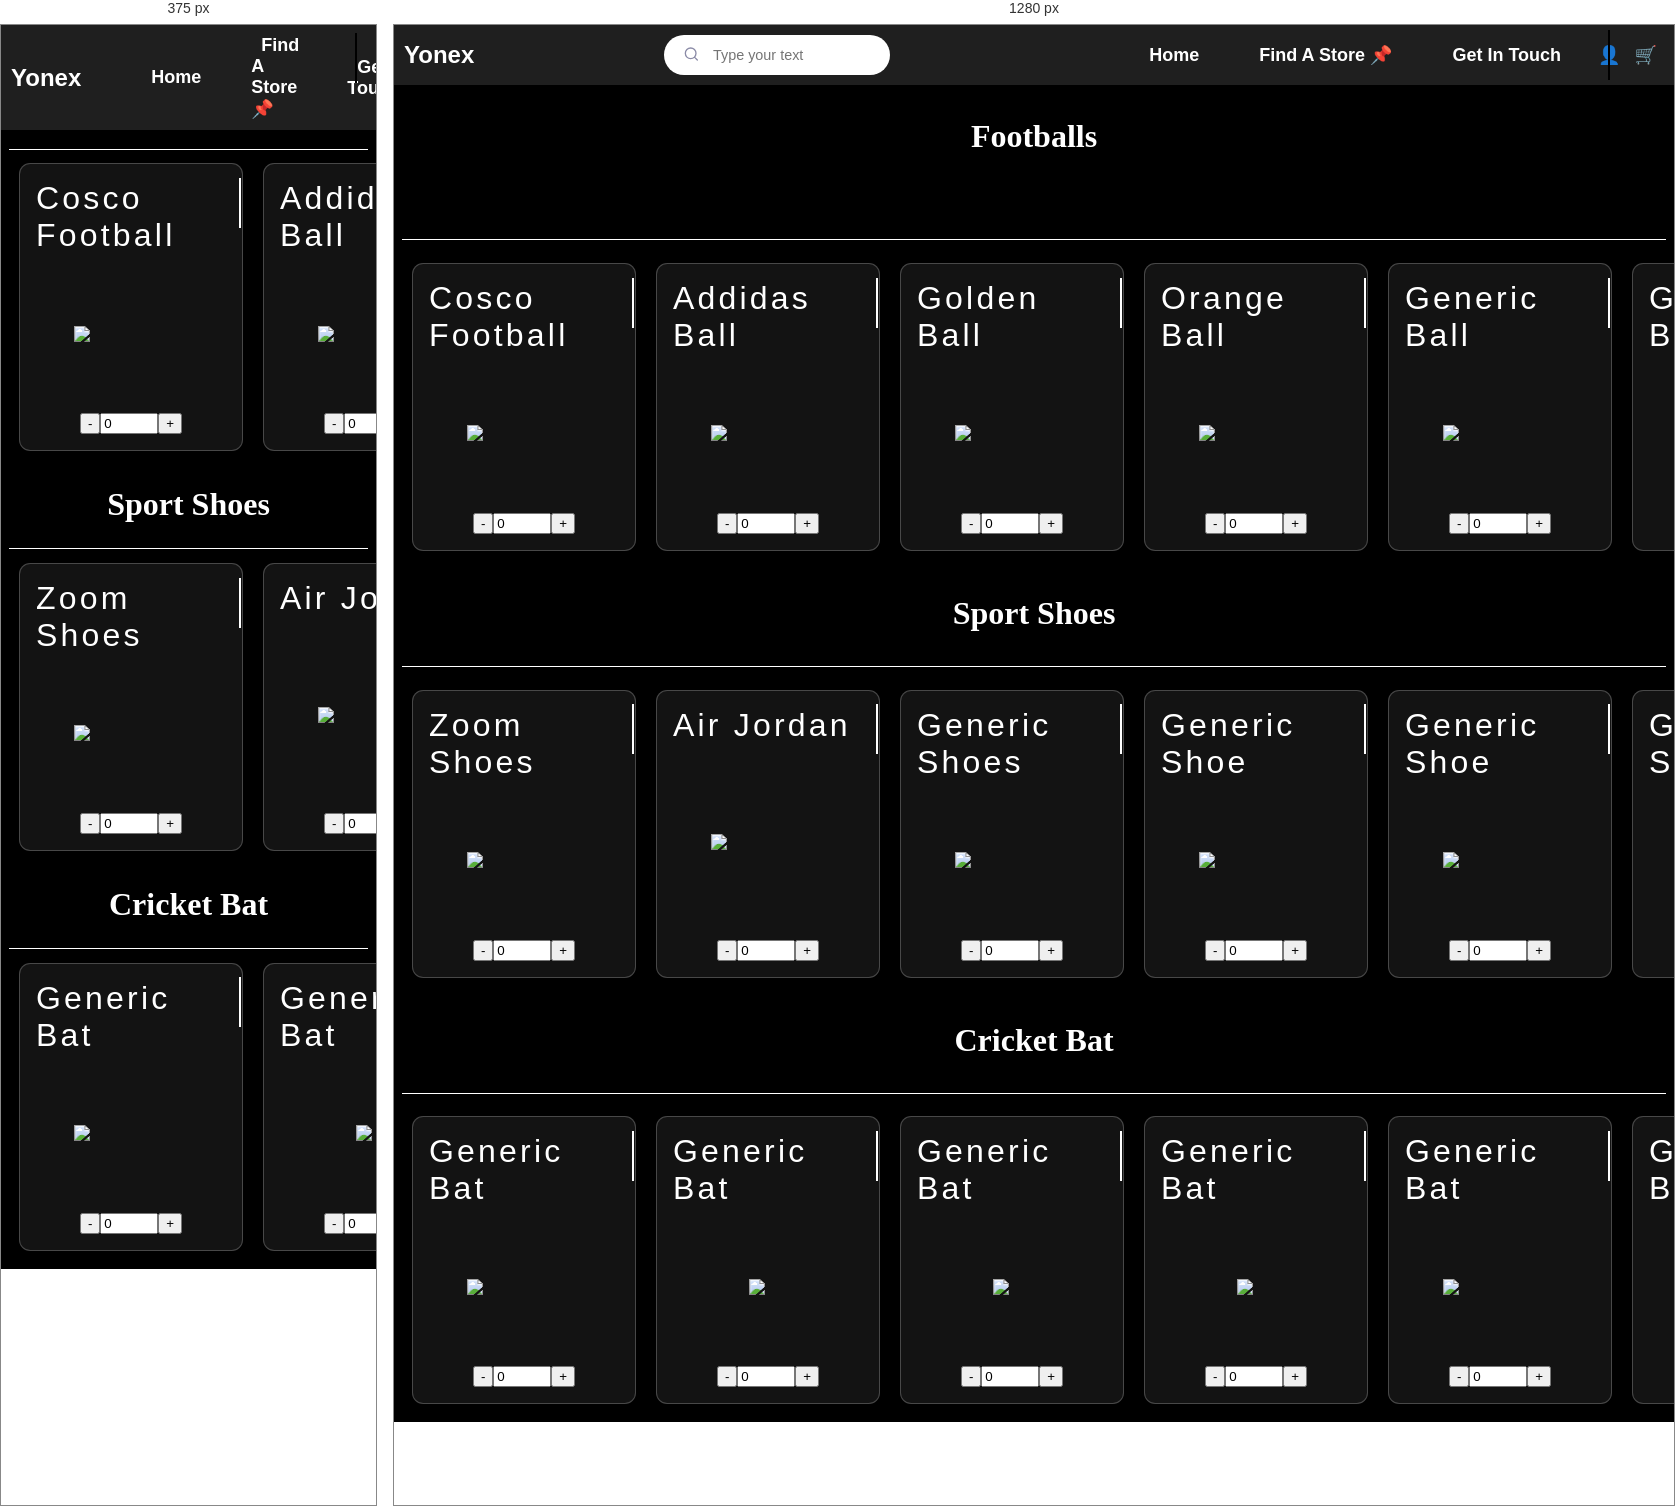
Rendered at 375 px and 1280 px, left to right.

<!-- file: products.html -->
<!DOCTYPE html>
<html lang="en">
<head>
    <meta charset="UTF-8">
    <meta http-equiv="X-UA-Compatible" content="IE=edge">
    <meta name="viewport" content="width=device-width, initial-scale=1.0">
    <link rel="stylesheet" href="products.css">
    <script src="https://code.jquery.com/jquery-3.6.1.js" integrity="sha256-3zlB5s2uwoUzrXK3BT7AX3FyvojsraNFxCc2vC/7pNI=" crossorigin="anonymous"></script>
   <a href="index.html"> <title> Yonex </title> </a>
</head>
<body>
  <nav class="navbar">
    <div class="container">
      <div class="navbar-brand">
        <a href="#">Yonex</a>
      </div>
      <div class="navbar-search">
        <form class="form">
          <button>
              <svg width="17" height="16" fill="none" xmlns="http://www.w3.org/2000/svg" role="img" aria-labelledby="search">
                  <path d="M7.667 12.667A5.333 5.333 0 107.667 2a5.333 5.333 0 000 10.667zM14.334 14l-2.9-2.9" stroke="currentColor" stroke-width="1.333" stroke-linecap="round" stroke-linejoin="round"></path>
              </svg>
          </button>
          <input class="input" placeholder="Type your text" required="" type="text">
          <button class="reset" type="reset">
              <svg xmlns="http://www.w3.org/2000/svg" class="h-6 w-6" fill="none" viewBox="0 0 24 24" stroke="currentColor" stroke-width="2">
                  <path stroke-linecap="round" stroke-linejoin="round" d="M6 18L18 6M6 6l12 12"></path>
              </svg>
          </button>
      </form>
      </div>
      <div class="navbar-links">
        <ul>
          <li><a href="index.html">Home</a></li>
          <li><a href="#">Find A Store 📌</a></li>
          <li><a href="#">Get In Touch</a></li>
          <li style="margin: 0px -3px;"><a href="#">👤</a></li>
          <li style="margin: 0px -3px;"><a href="#">🛒</a></li>
        </ul>
      </div>
      <div class="navbar-toggle">
        <span></span>
        <span></span>
        <span></span>
      </div>
    </div>
  </nav>
   
  <div style="display: flex; justify-content: center; color: white; padding: 5%; border-bottom: 1px solid white;" > <h1>Footballs</h1></div>


 <div class="prods" >


  <div class="container">
    <div class="box">
        <span class="title">Cosco Football</span>
        <div style="display: flex; justify-content: center;">
          <img src="images/gold_cup_1_83071537331.png" style="width: 60%; display: flex;" >
        </div>
        <div class="controls">
          <button class="minus"> - </button>
          <input type="number" class="count" name="qty" value="0" style="width: 50px;">
          <button class="plus"> + </button>
    </div>
    </div>
</div>

<div class="container">
  <div class="box">
      <span class="title"> Addidas Ball </span>
      <div style="display: flex; justify-content: center;">
        <img src="images/football-png-24994.png" style="width: 60%;" >
      </div>
      <div class="controls"> 
        <button class="minus"> - </button>
        <input type="number" class="count" name="qty" value="0" style="width: 50px;">
        <button class="plus"> + </button>
  </div>
  </div>
</div>

<div class="container">
  <div class="box">
      <span class="title"> Golden Ball </span>
      <div style="display: flex; justify-content: center;">
        <img src="images/Golden-Football-PNG-Clipart.png" style="width: 60%;" >
      </div>
      <div class="controls"> 
        <button class="minus"> - </button>
        <input type="number" class="count" name="qty" value="0" style="width: 50px;">
        <button class="plus"> + </button>
  </div>
  </div>
</div>

<div class="container">
  <div class="box">
      <span class="title"> Orange Ball </span>
      <div style="display: flex; justify-content: center;">
        <img src="images/Football-Orange-PNG.png" style="width: 60%;" >
      </div>
      <div class="controls"> 
        <button class="minus"> - </button>
        <input type="number" class="count" name="qty" value="0" style="width: 50px;">
        <button class="plus"> + </button>
  </div>
  </div>
</div>

<div class="container">
  <div class="box">
      <span class="title"> Generic Ball </span>
      <div style="display: flex; justify-content: center;">
        <img src="images/Football-PNG-Free-Download.png" style="width: 60%;" >
      </div>
      <div class="controls"> 
        <button class="minus"> - </button>
        <input type="number" class="count" name="qty" value="0" style="width: 50px;">
        <button class="plus"> + </button>
  </div>
  </div>
</div>

<div class="container">
  <div class="box">
      <span class="title"> Generic Ball </span>
      <div style="display: flex; justify-content: center;">
        <img src="images/Football-PNG-Isolated-Photo.png" style="width: 60%;" >
      </div>
      <div class="controls"> 
        <button class="minus"> - </button>
        <input type="number" class="count" name="qty" value="0" style="width: 50px;">
        <button class="plus"> + </button>
  </div>
  </div>
</div>

</div>

<div style="display: flex; justify-content: center; color: white; padding: 1%; border-bottom: 1px solid white;" > <h1>Sport Shoes</h1></div>

<div class="prods" >


  <div class="container">
    <div class="box">
        <span class="title">Zoom Shoes</span>
        <div style="display: flex; justify-content: center;">
          <img src="images/zoom-fly-5-mens-road-running-shoes-jGsdSl.png" style="width: 60%; display: flex;" >
        </div>
        <div class="controls">
          <button class="minus"> - </button>
          <input type="number" class="count" name="qty" value="0" style="width: 50px;">
          <button class="plus"> + </button>
    </div>
    </div>
</div>

<div class="container">
  <div class="box">
      <span class="title">Air Jordan </span>
      <div style="display: flex; justify-content: center;">
        <img src="images/pngfind.com-jordan-shoe-png-5682385.png" style="width: 60%;" >
      </div>
      <div class="controls"> 
        <button class="minus"> - </button>
        <input type="number" class="count" name="qty" value="0" style="width: 50px;">
        <button class="plus"> + </button>
  </div>
  </div>
</div>

<div class="container">
  <div class="box">
      <span class="title"> Generic Shoes </span>
      <div style="display: flex; justify-content: center;">
        <img src="images/pngfind.com-shoes-png-481234.png" style="width: 60%;" >
      </div>
      <div class="controls"> 
        <button class="minus"> - </button>
        <input type="number" class="count" name="qty" value="0" style="width: 50px;">
        <button class="plus"> + </button>
  </div>
  </div>
</div>

<div class="container">
  <div class="box">
      <span class="title"> Generic Shoe </span>
      <div style="display: flex; justify-content: center;">
        <img src="images/pngfind.com-shoe-png-17335.png" style="width: 60%;" >
      </div>
      <div class="controls"> 
        <button class="minus"> - </button>
        <input type="number" class="count" name="qty" value="0" style="width: 50px;">
        <button class="plus"> + </button>
  </div>
  </div>
</div>

<div class="container">
  <div class="box">
      <span class="title"> Generic Shoe </span>
      <div style="display: flex; justify-content: center;">
        <img src="images/pngfind.com-shoe-png-17359.png" style="width: 60%;" >
      </div>
      <div class="controls"> 
        <button class="minus"> - </button>
        <input type="number" class="count" name="qty" value="0" style="width: 50px;">
        <button class="plus"> + </button>
  </div>
  </div>
</div>

<div class="container">
  <div class="box">
      <span class="title"> Generic Shoe </span>
      <div style="display: flex; justify-content: center;">
        <img src="images/pngfind.com-shoe-png-17383.png" style="width: 60%;" >
      </div>
      <div class="controls"> 
        <button class="minus"> - </button>
        <input type="number" class="count" name="qty" value="0" style="width: 50px;">
        <button class="plus"> + </button>
  </div>
  </div>
  
</div>
</div>
<div style="display: flex; justify-content: center; color: white; padding: 1%; border-bottom: 1px solid white;" > <h1>Cricket Bat</h1></div>

<div class="prods" >


  <div class="container">
    <div class="box">
        <span class="title">Generic Bat</span>
        <div style="display: flex; justify-content: center;">
          <img src="images/dsc-wildfire-volcano-tennis-cricket-bat-1-removebg-preview.png" style="width: 60%; display: flex;" >
        </div>
        <div class="controls">
          <button class="minus"> - </button>
          <input type="number" class="count" name="qty" value="0" style="width: 50px;">
          <button class="plus"> + </button>
    </div>
    </div>
</div>

<div class="container">
  <div class="box">
      <span class="title">Generic Bat </span>
      <div style="display: flex; justify-content: center;">
        <img src="images/pngfind.com-cricket-bat-and-ball-1680164.png" style="width: 20%;" >
      </div>
      <div class="controls"> 
        <button class="minus"> - </button>
        <input type="number" class="count" name="qty" value="0" style="width: 50px;">
        <button class="plus"> + </button>
  </div>
  </div>
</div>

<div class="container">
  <div class="box">
      <span class="title"> Generic Bat</span>
      <div style="display: flex; justify-content: center;">
        <img src="images/pngfind.com-cricket-bat-and-ball-737292.png" style="width: 20%;" >
      </div>
      <div class="controls"> 
        <button class="minus"> - </button>
        <input type="number" class="count" name="qty" value="0" style="width: 50px;">
        <button class="plus"> + </button>
  </div>
  </div>
</div>

<div class="container">
  <div class="box">
      <span class="title"> Generic Bat</span>
      <div style="display: flex; justify-content: center;">
        <img src="images/pngfind.com-cricket-bat-and-ball-737378.png" style="width: 20%;" >
      </div>
      <div class="controls"> 
        <button class="minus"> - </button>
        <input type="number" class="count" name="qty" value="0" style="width: 50px;">
        <button class="plus"> + </button>
  </div>
  </div>
</div>

<div class="container">
  <div class="box">
      <span class="title"> Generic Bat </span>
      <div style="display: flex; justify-content: center;">
        <img src="images/pngfind.com-cricket-bat-and-ball-737563.png" style="width: 60%;" >
      </div>
      <div class="controls"> 
        <button class="minus"> - </button>
        <input type="number" class="count" name="qty" value="0" style="width: 50px;">
        <button class="plus"> + </button>
  </div>
  </div>
</div>

<div class="container">
  <div class="box">
      <span class="title"> Generic Bat </span>
      <div style="display: flex; justify-content: center;">
        <img src="images/pngfind.com-cricket-bat-and-ball-737599.png" style="width: 20%;" >
      </div>
      <div class="controls"> 
        <button class="minus"> - </button>
        <input type="number" class="count" name="qty" value="0" style="width: 50px;">
        <button class="plus"> + </button>
  </div>
  </div>
  
</div>

</div>

</body>
<script>
    $(document).ready(function(){
    $('.count').prop('disabled', true);
     $(document).on('click','.plus',function(){
    $('.count').val(parseInt($('.count').val()) + 1 );
    });
      $(document).on('click','.minus',function(){
      $('.count').val(parseInt($('.count').val()) - 1 );
        if ($('.count').val() == 0) {
        $('.count').val(1);
      }
        });
  });
  </script>
</html>

/* @media block from products.css */
@media only screen and (max-width: 768px) {
  .navbar-search {
    display: none;
  }
  
  .navbar-toggle {
    display: block;
  }
  
  .navbar-toggle span:nth-child(2) {
    transform-origin: center;
  }
  
  .navbar-toggle.active span:nth-child(1) {
    transform: translateY(8px) rotate(45deg);
  }}